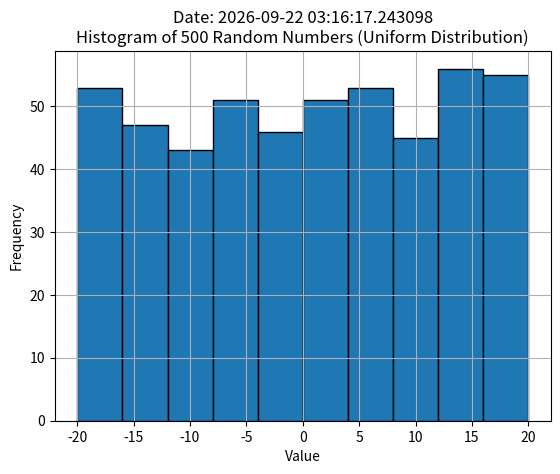

This figure's Python source:
import random
import matplotlib.pyplot as plt
import datetime

# User-defined function to calculate the mean
def calculate_mean(data):
    return sum(data) / len(data)

# User-defined function to calculate the median
def calculate_median(data):
    sorted_data = sorted(data)
    n = len(sorted_data)
    if n % 2 == 0:
        middle1 = sorted_data[n // 2]
        middle2 = sorted_data[n // 2 - 1]
        median = (middle1 + middle2) / 2
    else:
        median = sorted_data[n // 2]
    return median

# User-defined function to calculate the standard deviation
def calculate_std_dev(data, mean):
    squared_diff = [(x - mean) ** 2 for x in data]
    variance = sum(squared_diff) / len(data)
    std_dev = variance ** 0.5
    return std_dev

# Generate 500 random numbers from -20 to +20
random_numbers = [random.uniform(-20, 20) for _ in range(500)]

# Calculate mean, median, and standard deviation using user-defined functions
mean = calculate_mean(random_numbers)
median = calculate_median(random_numbers)
std_dev = calculate_std_dev(random_numbers, mean)

# Plot a histogram with 10 bins
plt.hist(random_numbers, bins=10, edgecolor='black')
plt.xlabel('Value')
plt.ylabel('Frequency')
plt.title(f'Date: {datetime.datetime.today()}\nHistogram of 500 Random Numbers (Uniform Distribution)')
plt.grid(True)

# Display the calculated mean, median, and standard deviation
print(f"Mean: {mean}")
print(f"Median: {median}")
print(f"Standard Deviation: {std_dev}")

# Show the histogram plot
plt.show()
